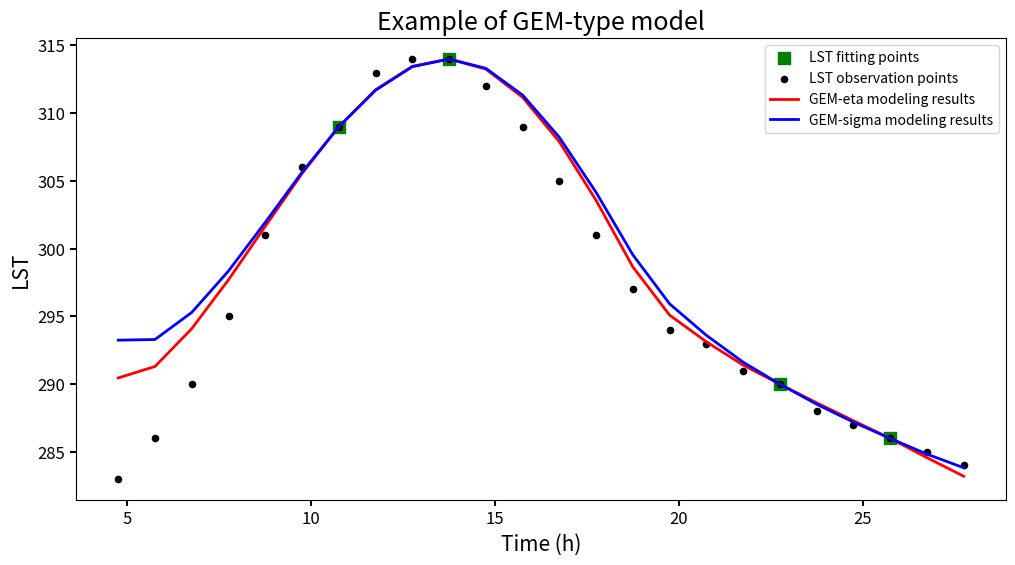

Generate this figure with matplotlib:
"""
    This is the example of GEM-type model (including GEM-eta and GEM-sigma models)
    Both models have four parameters

    Ref:
    [1] Hong, F., Zhan, W., Göttsche, F.M., Liu, Z., Zhou, J., Huang, F., Lai, J. and Li, M., 2018. Comprehensive assessment of four-parameter diurnal land surface temperature cycle models under clear-sky. ISPRS Journal of Photogrammetry and Remote Sensing, 142, pp.190-204.
        https://www.sciencedirect.com/science/article/pii/S0924271618301710
    [2] Zhan, W., Zhou, J., Ju, W., Li, M., Sandholt, I., Voogt, J. and Yu, C., 2014. Remotely sensed soil temperatures beneath snow-free skin-surface using thermal observations from tandem polar-orbiting satellites: An analytical three-time-scale model. Remote Sensing of Environment, 143, pp.1-14.
        https://www.sciencedirect.com/science/article/pii/S0034425713004380
    [3] Huang, F., Zhan, W., Duan, S.B., Ju, W. and Quan, J., 2014. A generic framework for modeling diurnal land surface temperatures with remotely sensed thermal observations under clear sky. Remote sensing of environment, 150, pp.140-151.
        https://www.sciencedirect.com/science/article/pii/S0034425714001655
"""

import numpy as np
from matplotlib import pyplot as plt
from scipy.optimize import curve_fit
from scipy.integrate import quad


def GEM_eta(time, *param):
    """
        Structure of GEM-eta model

    :param time: time of the day, unit is second
    :param param:
    :return:
    """

    # parameter of GEM-eta model
    P, T_Ave, eta0, eta1 = param[0], param[1], param[2], param[3]

    h1 = eta0 + eta1 * time

    sum = 0
    for i in range(1, fourier_number + 1):
        m = 1.0 / np.sqrt(i * omega_cal * P * P + np.sqrt(2 * i * omega_cal) * P * h1 + h1 * h1)
        fourier_a = 1.0 / np.pi * quad(fourier_kernel_a, start_integration_point, end_integration_point, args=(i))[0]
        fourier_b = 1.0 / np.pi * quad(fourier_kernel_b, start_integration_point, end_integration_point, args=(i))[0]
        fi = np.arctan(P * np.sqrt(i * omega_cal) / (np.sqrt(2.0) * h1 + P * np.sqrt(i * omega_cal)))
        gt = fourier_a * np.cos(i * omega_cal * time - fi) + fourier_b * np.sin(i * omega_cal * time - fi)

        sum = sum + gt * m

    lst_return = T_Ave + sum

    return lst_return


def GEM_sigma(time, *param):
    """
        Structure of GEM-sigma model

    :param time: time of the day, unit is second
    :param param:
    :return:
    """

    # parameter of GEM-sigma model
    P, T_Ave, h1, sigma = param[0], param[1], param[2], param[3]

    sum = 0
    for i in range(1, fourier_number + 1):

        m = 1.0/np.sqrt(i * omega_cal * P * P + np.sqrt(2 * i * omega_cal) * P * h1 + h1 * h1)
        fourier_a = 1.0 / np.pi * quad(fourier_kernel_a, start_integration_point, end_integration_point, args=(i))[0]
        fourier_b = 1.0 / np.pi * quad(fourier_kernel_b, start_integration_point, end_integration_point, args=(i))[0]
        fi = np.arctan(P * np.sqrt(i * omega_cal) / (np.sqrt(2.0) * h1 + P * np.sqrt(i * omega_cal)))
        gt = fourier_a * np.cos(i * omega_cal * time - fi) + fourier_b * np.sin(i * omega_cal * time - fi)

        sum = sum + gt*m

    lst_return = T_Ave + sigma * (time-43200) + sum

    return lst_return


def fourier_kernel_a(x, n):
    """
        Fourier Kernel A

    :param x: the angle (radian) that the sun rotates in a day, between [0, 2*np.pi]
    :param n: n_th order of Fourier series, passed with the parameter i
    :return:
    """
    solar_constant = 1367  # solar constant

    # cosine of the solar zenith angle
    # (x - np.pi) is to make cosine(solar zenith angle) is maximum at noon, i.e., solar zenith angle is minimum at noon.
    cos_sza = np.cos(delta/180*np.pi) * np.cos(latitude / 180 * np.pi) * np.cos(x - np.pi) + np.sin(delta / 180 * np.pi) * np.sin(latitude / 180 * np.pi)

    atmosphere_transmittance = 1 - 0.2 * np.sqrt(1.0 / cos_sza)

    return (1-albedo)*solar_constant * cos_sza*atmosphere_transmittance * np.cos(n * x)


def fourier_kernel_b(x, n):
    """
        Fourier Kernel B

    :param x: the angle (radian) that the sun rotates in a day, between [0, 2*np.pi]
    :param n: n_th order of Fourier series, passed with the parameter i
    :return:
    """
    solar_constant = 1367  # solar constant

    # cosine of the solar zenith angle
    cos_sza = np.cos(delta / 180*np.pi) * np.cos(latitude / 180 * np.pi) * np.cos(x - np.pi) + np.sin(delta / 180 * np.pi) * np.sin(latitude / 180 * np.pi)

    atmosphere_transmittance = 1 - 0.2 * np.sqrt(1.0 / cos_sza)

    return (1-albedo) * solar_constant*cos_sza * atmosphere_transmittance * np.sin(n * x)


if __name__ == "__main__":

    global delta, latitude, albedo, fourier_number, omega_cal, start_integration_point, end_integration_point

    # Example data
    latitude = 40.3581
    longitude = -3.9803
    doy = 139

    # DTC model starts from the sunrise to the next sunrise, the values greater than 24 refer to the time in the next day
    time_dtc_full = np.arange(4.75, 28.5, 1)
    temperature_full = np.array(object=[283, 286, 290, 295, 301, 306, 309,
                                        313, 314, 314, 312, 309, 305, 301,
                                        297, 294, 293, 291, 290, 288, 287,
                                        286, 285, 284],
                                dtype=float)

    time_dtc = np.array([10.75, 13.75, 22.75, 25.75])
    temperature_dtc = np.array([309, 314, 290, 286], dtype=float)

    # Basic settings of GEM-type model
    fourier_number = 10   # number of items of Fourier series, set to 10 for simple use
    albedo = 0.15   # albedo of the surface

    omega_earth = 2 * np.pi / 86400  # the angular velocity of the earth in one day
    day_number = 1  # number of days for model, usually we model each day independently
    omega_cal = omega_earth / day_number    # the omega used for calculation

    # delta is the solar declination. The unit is degree. Need to convert to radian for computation
    delta = 23.45 * np.sin(2 * np.pi / 365.0 * (284 + doy))

    # get the solar zenith angle when cosine(solar_zenith_angle) = 0.04
    # cosine(solar_zenith_angle) = 0.04 is regarded as
    solar_zenith_angle_004 = np.arccos((0.04 - np.sin(delta / 180 * np.pi) * np.sin(latitude / 180 * np.pi)) / (np.cos(delta / 180 * np.pi) * np.cos(latitude / 180 * np.pi)))

    # get the time range of the day
    start_time_day = 43200 - solar_zenith_angle_004 / omega_earth   # get the start time of day, similar to the sunrise time
    end_time_day = 86400 - start_time_day   # get the end time of the day, similar to the sunset time

    # calculating the integrating range for Fourier Kernel A and Fourier Kernel B
    start_integration_point = start_time_day * omega_earth
    end_integration_point = end_time_day * omega_earth

    # Setting the initial value
    p0 = [1000, np.average(temperature_dtc), 10, 0]

    # Solving the free parameters of GEM-eta model. Bounds and max_nfev are optional
    popt_eta, pcov = curve_fit(GEM_eta, time_dtc * 3600, temperature_dtc, p0, bounds=([100, 200, -100, -100], [5000, 350, 100, 100]), max_nfev=10000)
    temperature_modeling_eta = GEM_eta(time_dtc_full * 3600, popt_eta[0], popt_eta[1], popt_eta[2], popt_eta[3])
    print('fitted parameter of GEM-eta model', popt_eta)

    # Solving the free parameters of GEM-sigma model. Bounds and max_nfev are optional
    popt_sigma, pcov = curve_fit(GEM_sigma, time_dtc*3600, temperature_dtc, p0,
                           bounds=([100, 200, -100, -100], [5000, 350, 100, 100]),
                           max_nfev=10000)
    temperature_modeling_sigma = GEM_sigma(time_dtc_full * 3600, popt_sigma[0], popt_sigma[1], popt_sigma[2], popt_sigma[3])
    print('fitted parameter of GEM-sigma model', popt_sigma)

    print('RMSE of GEM-eta model:', np.sqrt(np.mean(np.square(temperature_full - temperature_modeling_eta))))
    print('RMSE of GEM-sigma model:', np.sqrt(np.mean(np.square(temperature_full - temperature_modeling_sigma))))

    # plot the fitted curve
    figure, ax = plt.subplots(nrows=1, ncols=1, figsize=(12, 6))

    plt.scatter(time_dtc, temperature_dtc, color='g', marker="s", s=70, label='LST fitting points')
    plt.scatter(time_dtc_full, temperature_full, color='black', marker=".", s=80, label='LST observation points')
    plt.plot(time_dtc_full, temperature_modeling_eta, 'r', label='GEM-eta modeling results', linewidth=2)
    plt.plot(time_dtc_full, temperature_modeling_sigma, 'b', label='GEM-sigma modeling results', linewidth=2)

    ax.tick_params('x', labelsize=12, direction='out', length=4, width=1.5, bottom=True, which='major')
    ax.tick_params('y', labelsize=12, direction='out', length=4, width=1.5, left=True, which='major')
    ax.set_xlabel('Time (h)', size=15)
    ax.set_ylabel('LST', size=15)

    plt.title('Example of GEM-type model', fontsize=18)
    plt.legend(loc='best')
    plt.show()

